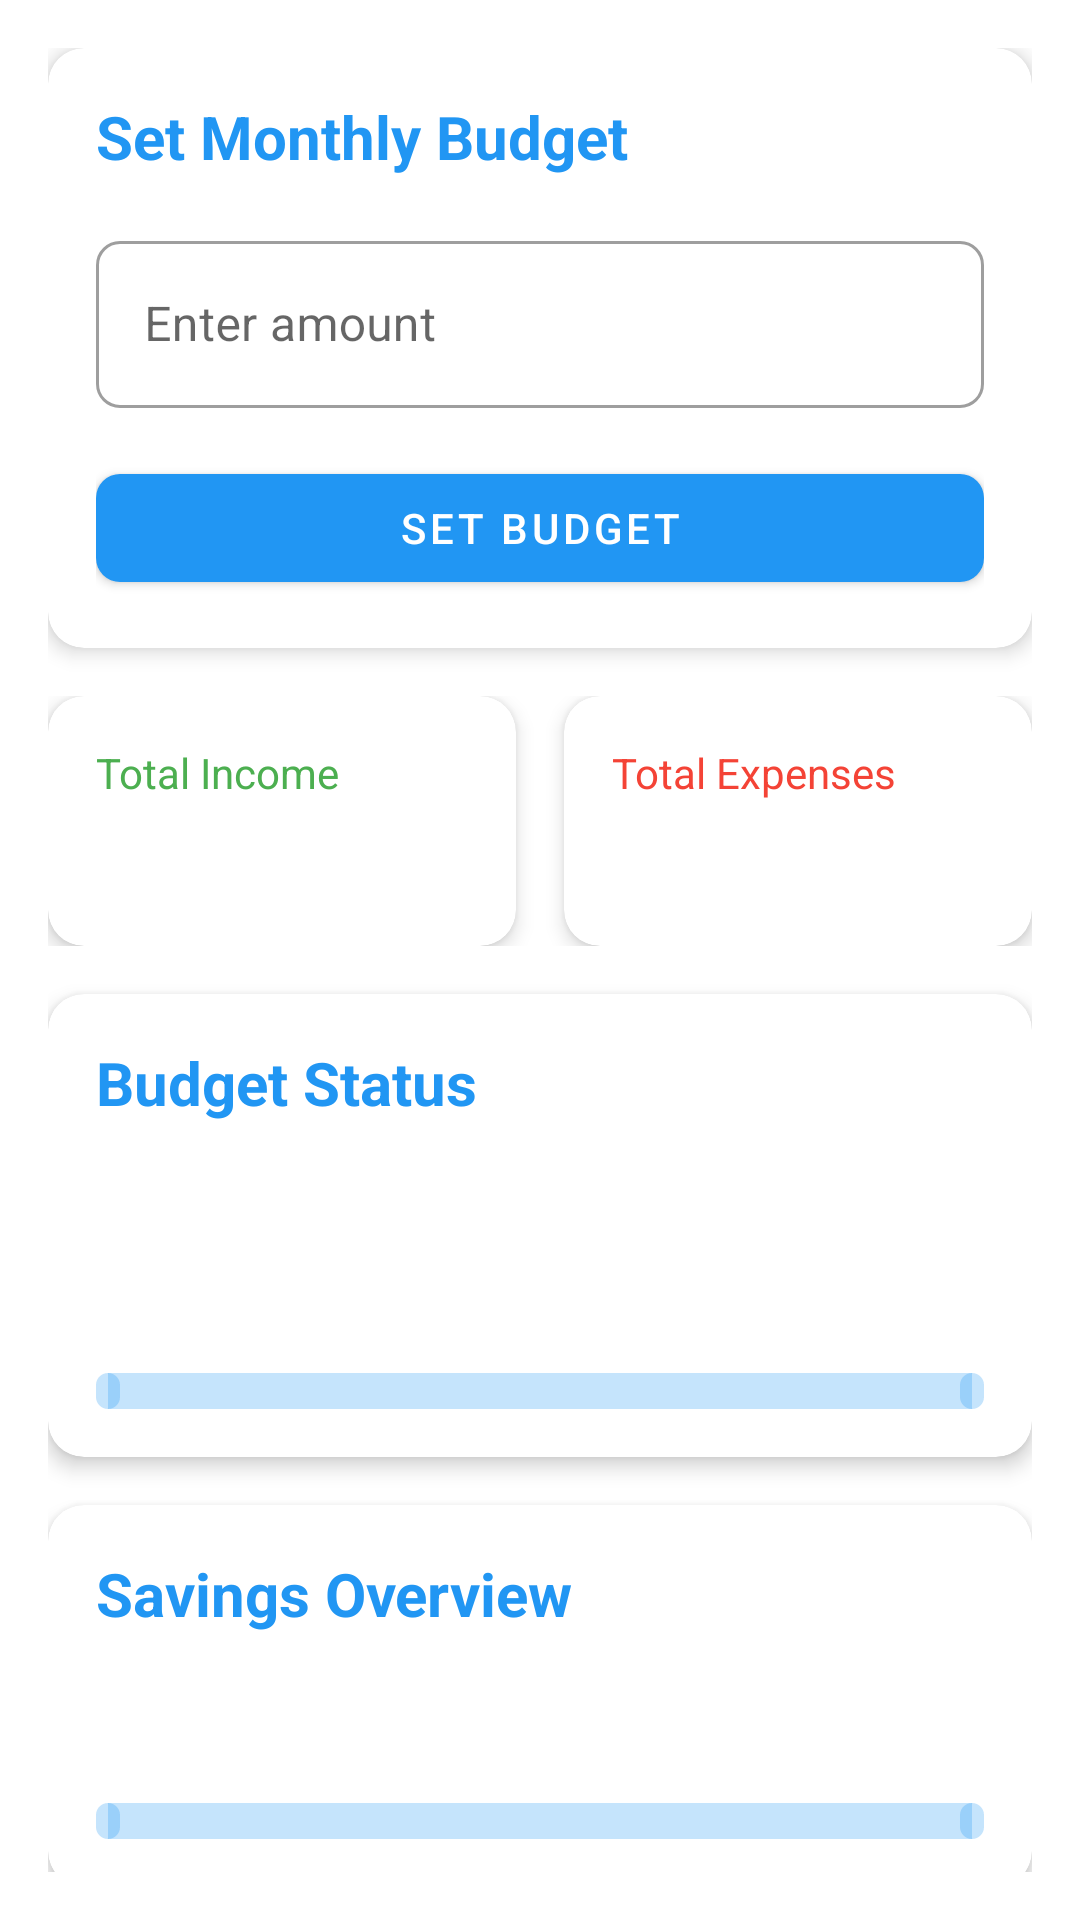

Here is an Android app screen rendered from its layout file. Give the layout XML and the strings, colors and styles it references.
<!-- AndroidManifest.xml: application theme Theme.TickItApp -->
<!-- res/layout/fragment_budget.xml -->
<?xml version="1.0" encoding="utf-8"?>
<androidx.constraintlayout.widget.ConstraintLayout
    xmlns:android="http://schemas.android.com/apk/res/android"
    xmlns:app="http://schemas.android.com/apk/res-auto"
    android:layout_width="match_parent"
    android:layout_height="match_parent"
    android:background="@color/background"
    android:padding="16dp">

    
    <com.google.android.material.card.MaterialCardView
        android:id="@+id/budget_input_card"
        android:layout_width="match_parent"
        android:layout_height="wrap_content"
        app:cardCornerRadius="12dp"
        app:cardElevation="4dp"
        app:layout_constraintTop_toTopOf="parent">

        <LinearLayout
            android:layout_width="match_parent"
            android:layout_height="wrap_content"
            android:orientation="vertical"
            android:padding="16dp">

            <TextView
                android:layout_width="wrap_content"
                android:layout_height="wrap_content"
                android:text="Set Monthly Budget"
                android:textColor="@color/primary"
                android:textSize="20sp"
                android:textStyle="bold"
                android:layout_marginBottom="16dp"/>

            <com.google.android.material.textfield.TextInputLayout
                android:id="@+id/budget_input_layout"
                android:layout_width="match_parent"
                android:layout_height="wrap_content"
                android:hint="Enter amount"
                app:startIconDrawable="@drawable/ic_money"
                app:startIconTint="@color/primary"
                style="@style/Widget.MaterialComponents.TextInputLayout.OutlinedBox">

                <com.google.android.material.textfield.TextInputEditText
                    android:id="@+id/budget_input"
                    android:layout_width="match_parent"
                    android:layout_height="wrap_content"
                    android:inputType="numberDecimal" />

            </com.google.android.material.textfield.TextInputLayout>

            <com.google.android.material.button.MaterialButton
                android:id="@+id/save_budget_button"
                android:layout_width="match_parent"
                android:layout_height="wrap_content"
                android:text="Set Budget"
                android:layout_marginTop="16dp"
                app:cornerRadius="8dp"/>

        </LinearLayout>
    </com.google.android.material.card.MaterialCardView>

    <androidx.core.widget.NestedScrollView
        android:layout_width="match_parent"
        android:layout_height="0dp"
        android:layout_marginTop="16dp"
        app:layout_constraintBottom_toBottomOf="parent"
        app:layout_constraintTop_toBottomOf="@id/budget_input_card">

        <LinearLayout
            android:layout_width="match_parent"
            android:layout_height="wrap_content"
            android:orientation="vertical">

            
            <LinearLayout
                android:layout_width="match_parent"
                android:layout_height="wrap_content"
                android:orientation="horizontal"
                android:baselineAligned="false">

                
                <com.google.android.material.card.MaterialCardView
                    android:layout_width="0dp"
                    android:layout_height="wrap_content"
                    android:layout_weight="1"
                    android:layout_marginEnd="8dp"
                    app:cardCornerRadius="12dp"
                    app:cardElevation="4dp">

                    <LinearLayout
                        android:layout_width="match_parent"
                        android:layout_height="wrap_content"
                        android:orientation="vertical"
                        android:padding="16dp">

                        <TextView
                            android:layout_width="wrap_content"
                            android:layout_height="wrap_content"
                            android:text="Total Income"
                            android:textColor="@color/secondary"
                            android:textSize="14sp"/>

                        <TextView
                            android:id="@+id/incomeStatus"
                            android:layout_width="wrap_content"
                            android:layout_height="wrap_content"
                            android:layout_marginTop="8dp"
                            android:textColor="@color/secondary"
                            android:textSize="18sp"
                            android:textStyle="bold"/>

                    </LinearLayout>
                </com.google.android.material.card.MaterialCardView>

                
                <com.google.android.material.card.MaterialCardView
                    android:layout_width="0dp"
                    android:layout_height="wrap_content"
                    android:layout_weight="1"
                    android:layout_marginStart="8dp"
                    app:cardCornerRadius="12dp"
                    app:cardElevation="4dp">

                    <LinearLayout
                        android:layout_width="match_parent"
                        android:layout_height="wrap_content"
                        android:orientation="vertical"
                        android:padding="16dp">

                        <TextView
                            android:layout_width="wrap_content"
                            android:layout_height="wrap_content"
                            android:text="Total Expenses"
                            android:textColor="@color/error"
                            android:textSize="14sp"/>

                        <TextView
                            android:id="@+id/expenseStatus"
                            android:layout_width="wrap_content"
                            android:layout_height="wrap_content"
                            android:layout_marginTop="8dp"
                            android:textColor="@color/error"
                            android:textSize="18sp"
                            android:textStyle="bold"/>

                    </LinearLayout>
                </com.google.android.material.card.MaterialCardView>
            </LinearLayout>

            
            <com.google.android.material.card.MaterialCardView
                android:layout_width="match_parent"
                android:layout_height="wrap_content"
                android:layout_marginTop="16dp"
                app:cardCornerRadius="12dp"
                app:cardElevation="4dp">

                <LinearLayout
                    android:layout_width="match_parent"
                    android:layout_height="wrap_content"
                    android:orientation="vertical"
                    android:padding="16dp">

                    <TextView
                        android:layout_width="wrap_content"
                        android:layout_height="wrap_content"
                        android:text="Budget Status"
                        android:textColor="@color/primary"
                        android:textSize="20sp"
                        android:textStyle="bold"/>

                    <TextView
                        android:id="@+id/budgetStatus"
                        android:layout_width="match_parent"
                        android:layout_height="wrap_content"
                        android:layout_marginTop="16dp"
                        android:textColor="@color/primary"
                        android:textSize="16sp"
                        android:textStyle="bold"/>

                    <TextView
                        android:id="@+id/remainingBudget"
                        android:layout_width="match_parent"
                        android:layout_height="wrap_content"
                        android:layout_marginTop="8dp"
                        android:textSize="16sp"/>

                    <com.google.android.material.progressindicator.LinearProgressIndicator
                        android:id="@+id/budgetProgress"
                        android:layout_width="match_parent"
                        android:layout_height="wrap_content"
                        android:layout_marginTop="16dp"
                        android:progress="0"
                        app:trackCornerRadius="4dp"
                        app:trackThickness="12dp"/>

                    <TextView
                        android:id="@+id/budgetWarning"
                        android:layout_width="match_parent"
                        android:layout_height="wrap_content"
                        android:layout_marginTop="16dp"
                        android:drawableStart="@drawable/ic_warning"
                        android:drawablePadding="8dp"
                        android:gravity="center_vertical"
                        android:text="Warning: Budget Exceeded!"
                        android:textColor="@color/error"
                        android:visibility="gone"/>
                </LinearLayout>
            </com.google.android.material.card.MaterialCardView>

            
            <com.google.android.material.card.MaterialCardView
                android:layout_width="match_parent"
                android:layout_height="wrap_content"
                android:layout_marginTop="16dp"
                app:cardCornerRadius="12dp"
                app:cardElevation="4dp">

                <LinearLayout
                    android:layout_width="match_parent"
                    android:layout_height="wrap_content"
                    android:orientation="vertical"
                    android:padding="16dp">

                    <TextView
                        android:layout_width="wrap_content"
                        android:layout_height="wrap_content"
                        android:text="Savings Overview"
                        android:textColor="@color/primary"
                        android:textSize="20sp"
                        android:textStyle="bold"/>

                    <TextView
                        android:id="@+id/savingsStatus"
                        android:layout_width="match_parent"
                        android:layout_height="wrap_content"
                        android:layout_marginTop="16dp"
                        android:textColor="@color/secondary"
                        android:textSize="18sp"
                        android:textStyle="bold"/>

                    <com.google.android.material.progressindicator.LinearProgressIndicator
                        android:id="@+id/savingsProgress"
                        android:layout_width="match_parent"
                        android:layout_height="wrap_content"
                        android:layout_marginTop="16dp"
                        android:progress="0"
                        app:trackCornerRadius="4dp"
                        app:trackThickness="12dp"/>
                </LinearLayout>
            </com.google.android.material.card.MaterialCardView>

        </LinearLayout>
    </androidx.core.widget.NestedScrollView>

</androidx.constraintlayout.widget.ConstraintLayout>
<!-- resources referenced by this layout -->
<resources>
  <color name="background">#FFFFFF</color>
  <color name="error">#F44336</color>
  <color name="primary">#2196F3</color>
  <color name="secondary">#4CAF50</color>
  <style name="Theme.TickItApp" parent="Theme.MaterialComponents.Light.NoActionBar">
          
          <item name="colorPrimary">@color/primary</item>
          <item name="colorPrimaryVariant">@color/primary_dark</item>
          <item name="colorOnPrimary">@color/white</item>
          
          
          <item name="colorSecondary">@color/secondary</item>
          <item name="colorSecondaryVariant">@color/secondary_dark</item>
          <item name="colorOnSecondary">@color/white</item>
          
          
          <item name="android:statusBarColor">@color/primary_dark</item>
          <item name="android:navigationBarColor">@color/primary_dark</item>
          
          
          <item name="android:windowBackground">@color/white</item>
          <item name="colorSurface">@color/white</item>
          <item name="colorOnSurface">@color/black</item>
          
          
          <item name="android:textColorPrimary">@color/black</item>
          <item name="android:textColorSecondary">@color/gray</item>
          <item name="android:textColorHint">@color/gray</item>
          
          
          <item name="shapeAppearanceSmallComponent">@style/ShapeAppearance.App.SmallComponent</item>
          <item name="shapeAppearanceMediumComponent">@style/ShapeAppearance.App.MediumComponent</item>
          <item name="shapeAppearanceLargeComponent">@style/ShapeAppearance.App.LargeComponent</item>
          
          
          <item name="colorOnBackground">@color/black</item>
          <item name="colorError">@color/error</item>
          <item name="colorOnError">@color/white</item>
  
          
          <item name="materialButtonStyle">@style/Widget.TickItApp.Button</item>
  
          
          <item name="textInputStyle">@style/Widget.TickItApp.TextInputLayout</item>
      </style>
  <color name="primary_dark">#3F51B5</color>
  <color name="white">#FFFFFF</color>
  <color name="secondary_dark">#388E3C</color>
  <color name="black">#000000</color>
  <color name="gray">#808080</color>
  <style name="ShapeAppearance.App.SmallComponent" parent="ShapeAppearance.MaterialComponents.SmallComponent">
          <item name="cornerFamily">rounded</item>
          <item name="cornerSize">8dp</item>
      </style>
  <style name="ShapeAppearance.App.MediumComponent" parent="ShapeAppearance.MaterialComponents.MediumComponent">
          <item name="cornerFamily">rounded</item>
          <item name="cornerSize">12dp</item>
      </style>
  <style name="ShapeAppearance.App.LargeComponent" parent="ShapeAppearance.MaterialComponents.LargeComponent">
          <item name="cornerFamily">rounded</item>
          <item name="cornerSize">16dp</item>
      </style>
  <style name="Widget.TickItApp.Button" parent="Widget.MaterialComponents.Button">
          <item name="android:textColor">@color/white</item>
          <item name="backgroundTint">@color/primary</item>
          <item name="cornerRadius">8dp</item>
          <item name="android:elevation">2dp</item>
          <item name="rippleColor">@color/semi_transparent_secondary</item>
      </style>
  <style name="Widget.TickItApp.TextInputLayout" parent="Widget.MaterialComponents.TextInputLayout.OutlinedBox">
          <item name="boxStrokeColor">@color/primary</item>
          <item name="hintTextColor">@color/primary</item>
          <item name="android:textColorHint">@color/gray</item>
          <item name="android:textColor">@color/black</item>
          <item name="endIconTint">@color/primary</item>
          <item name="startIconTint">@color/primary</item>
      </style>
  <color name="semi_transparent_secondary">#804CAF50</color>
</resources>
